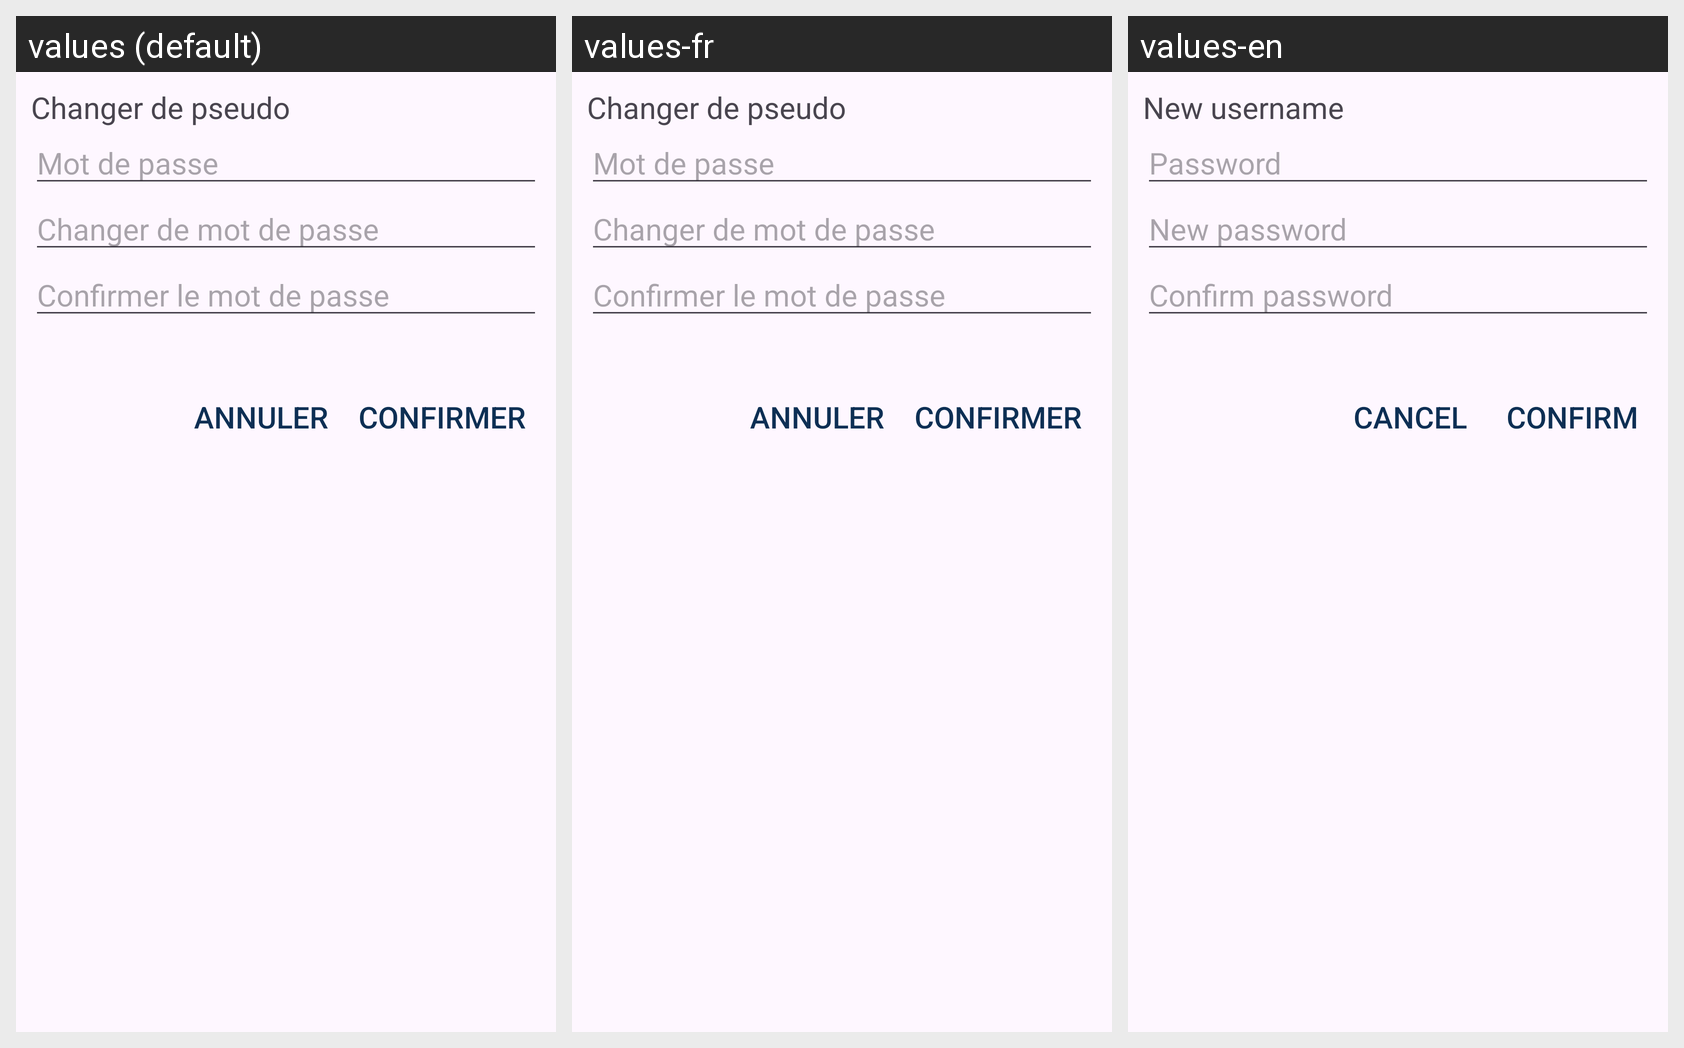

Locale-by-locale string values for the Android screen shown in this grid:
Android screen res/layout/dialogbox_password.xml rendered under 3 locales, left to right: values (default), values-fr, values-en. Device: Nexus 5 (rendered at 1080×1920; each locale shown at half size, 540×960, under a caption strip naming it); theme Theme.ComPiNion.
Strings drawn on this screen, with the default value and each locale's value (text and hints the layout hard-codes, and strings that could not be matched under every locale, appear in the picture but are not listed):

settings_pseudo
  values: Changer de pseudo
  values-fr: Changer de pseudo
  values-en: New username

passwordHint_createAccount
  values: Mot de passe
  values-fr: Mot de passe
  values-en: Password

settings_password
  values: Changer de mot de passe
  values-fr: Changer de mot de passe
  values-en: New password

confirmPasswordHint_createAccount
  values: Confirmer le mot de passe
  values-fr: Confirmer le mot de passe
  values-en: Confirm password

annuler
  values: Annuler
  values-fr: Annuler
  values-en: Cancel

confirmer
  values: Confirmer
  values-fr: Confirmer
  values-en: Confirm
